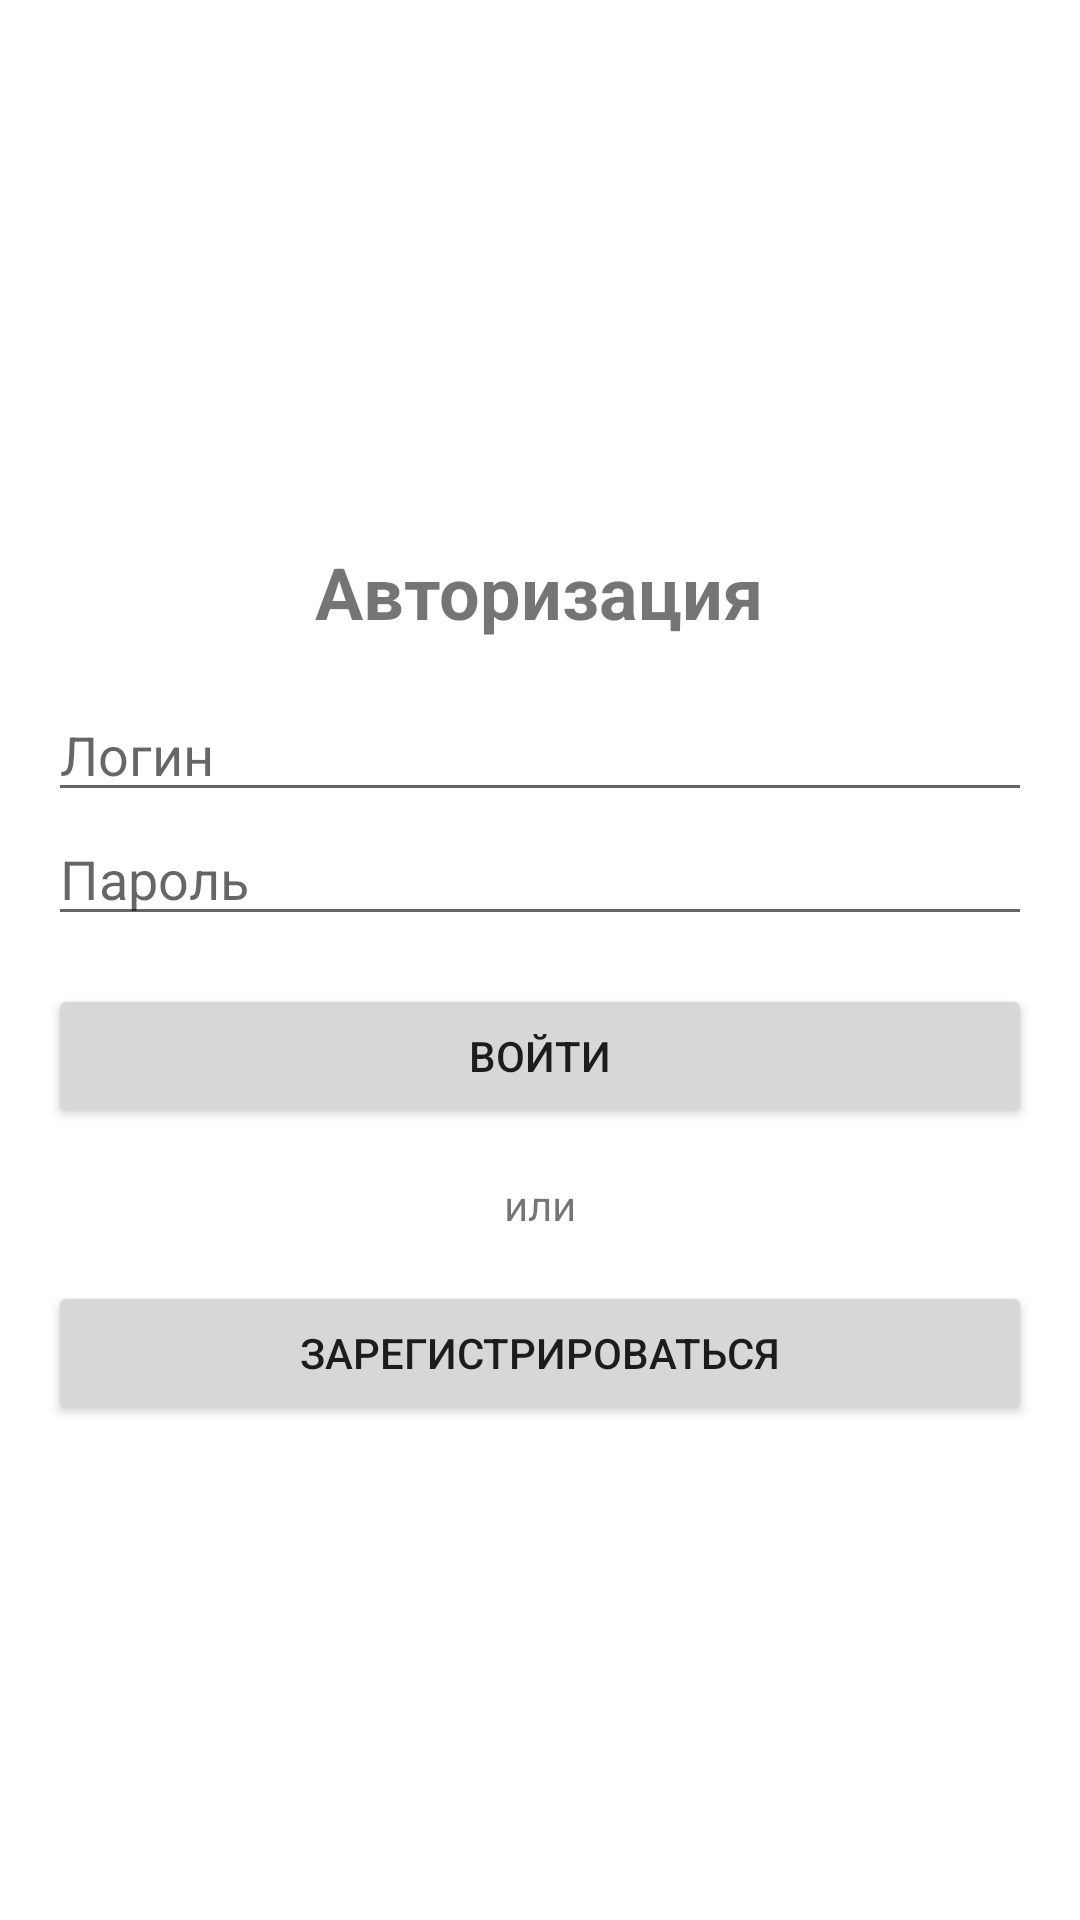

Reconstruct the res/layout file that produces this screen, plus the resources it refers to.
<!-- AndroidManifest.xml: application theme Theme.TurizmPavlodar -->
<!-- res/layout/activity_login.xml -->
<LinearLayout xmlns:android="http://schemas.android.com/apk/res/android"
    android:orientation="vertical"
    android:layout_width="match_parent"
    android:layout_height="match_parent"
    android:gravity="center">

    
    <TextView
        android:text="Авторизация"
        android:textSize="24sp"
        android:textStyle="bold"
        android:layout_marginTop="16dp"
        android:layout_marginBottom="16dp"
        android:layout_gravity="center_horizontal"
        android:layout_width="wrap_content"
        android:layout_height="wrap_content"/>

    
    <EditText
        android:id="@+id/edit_text_username"
        android:hint="Логин"
        android:inputType="text"
        android:layout_marginStart="16dp"
        android:layout_marginEnd="16dp"
        android:layout_width="match_parent"
        android:layout_height="wrap_content"/>

    
    <EditText
        android:id="@+id/edit_text_password"
        android:hint="Пароль"
        android:inputType="textPassword"
        android:layout_marginStart="16dp"
        android:layout_marginEnd="16dp"
        android:layout_width="match_parent"
        android:layout_height="wrap_content"/>

    
    <Button
        android:id="@+id/buttonLogin"
        android:text="Войти"
        android:layout_marginTop="16dp"
        android:layout_marginStart="16dp"
        android:layout_marginEnd="16dp"
        android:layout_width="match_parent"
        android:layout_height="wrap_content"/>

    
    <TextView
        android:text="или"
        android:textAlignment="center"
        android:layout_marginTop="16dp"
        android:layout_width="match_parent"
        android:layout_height="wrap_content"/>

    
    <Button
        android:id="@+id/buttonRegister"
        android:text="Зарегистрироваться"
        android:layout_marginTop="16dp"
        android:layout_marginStart="16dp"
        android:layout_marginEnd="16dp"
        android:layout_width="match_parent"
        android:layout_height="wrap_content"/>

</LinearLayout>
<!-- resources referenced by this layout -->
<resources>
  <style name="Theme.TurizmPavlodar" parent="Theme.MaterialComponents.DayNight.DarkActionBar">
          
          <item name="colorPrimary">@color/purple_500</item>
          <item name="colorPrimaryVariant">@color/purple_700</item>
          <item name="colorOnPrimary">@color/white</item>
          
          <item name="colorSecondary">@color/teal_200</item>
          <item name="colorSecondaryVariant">@color/teal_700</item>
          <item name="colorOnSecondary">@color/black</item>
          
          <item name="android:statusBarColor" tools:targetApi="l">?attr/colorPrimaryVariant</item>
          
      </style>
  <color name="purple_500">#FF6200EE</color>
  <color name="purple_700">#FF3700B3</color>
  <color name="white">#FFFFFFFF</color>
  <color name="teal_200">#FF03DAC5</color>
  <color name="teal_700">#FF018786</color>
  <color name="black">#FF000000</color>
</resources>
